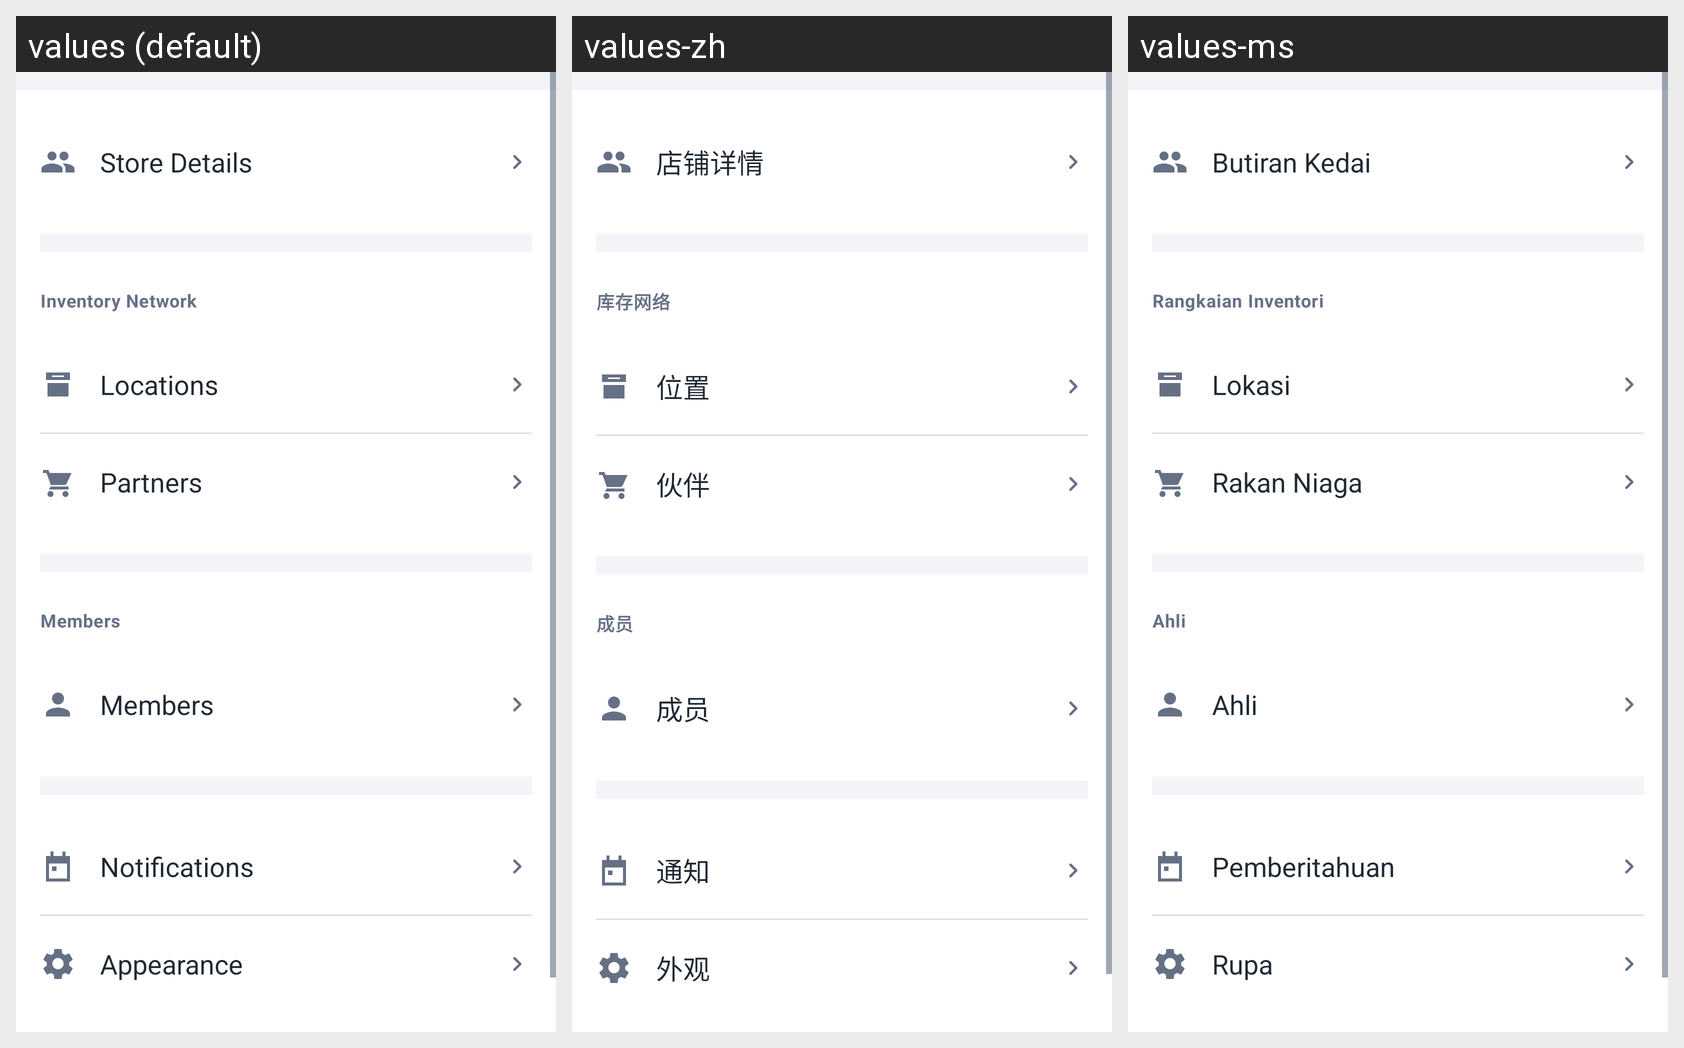

Strings drawn on this Android screen and how each of the app's shown locales translates them:
Android screen res/layout/fragment_settings.xml rendered under 3 locales, left to right: values (default), values-zh, values-ms. Device: Nexus 5 (rendered at 1080×1920; each locale shown at half size, 540×960, under a caption strip naming it); theme Theme.InventoryHub.
Strings drawn on this screen, with the default value and each locale's value (text and hints the layout hard-codes, and strings that could not be matched under every locale, appear in the picture but are not listed):

settings_team_details
  values: Store Details
  values-zh: 店铺详情
  values-ms: Butiran Kedai

settings_inventory_network
  values: Inventory Network
  values-zh: 库存网络
  values-ms: Rangkaian Inventori

locations
  values: Locations
  values-zh: 位置
  values-ms: Lokasi

settings_partners
  values: Partners
  values-zh: 伙伴
  values-ms: Rakan Niaga

settings_members
  values: Members
  values-zh: 成员
  values-ms: Ahli

notifications
  values: Notifications
  values-zh: 通知
  values-ms: Pemberitahuan

appearance
  values: Appearance
  values-zh: 外观
  values-ms: Rupa
